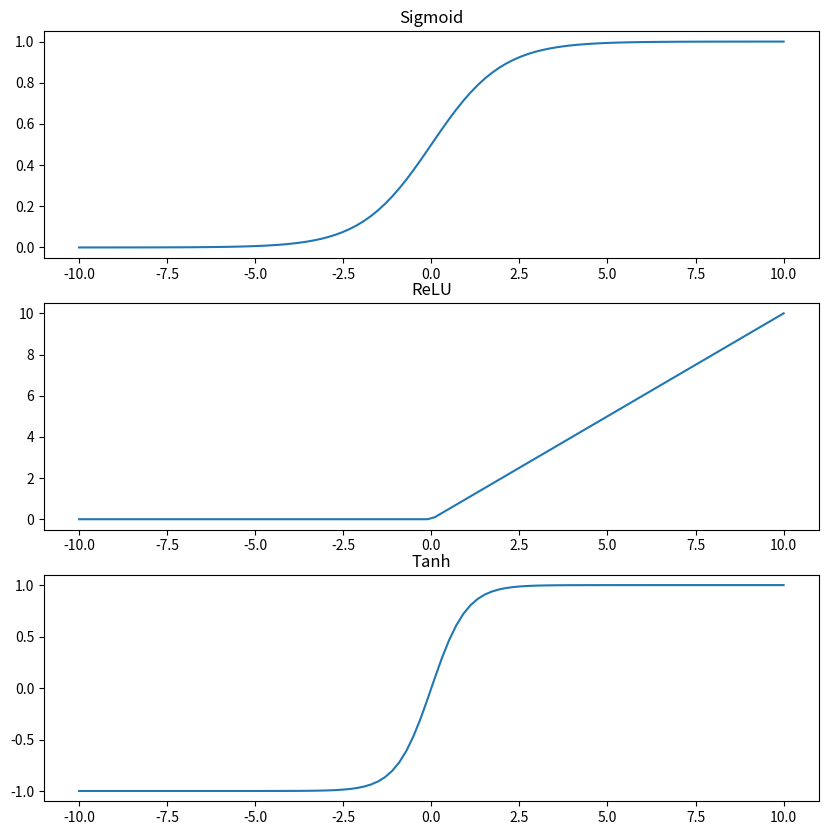

Reproduce this figure in Python. (Note: this script raises an exception after producing the figure.)
import numpy as np
import matplotlib.pyplot as plt

# Definir las funciones de activación
def sigmoid(x):
    return 1 / (1 + np.exp(-x))

def relu(x):
    return np.maximum(0, x)

def tanh(x):
    return np.tanh(x)

# Generar los datos de entrada
x = np.linspace(-10, 10, 100)

# Crear una figura con 3 subgráficos
fig, axs = plt.subplots(3, 1, figsize=(10, 10))

# Graficar la función de activación sigmoidal
y_sigmoid = sigmoid(x)
axs[0].plot(x, y_sigmoid)
axs[0].set_title('Sigmoid')

# Graficar la función de activación ReLU
y_relu = relu(x)
axs[1].plot(x, y_relu)
axs[1].set_title('ReLU')

# Graficar la función de activación tanh
y_tanh = tanh(x)
axs[2].plot(x, y_tanh)
axs[2].set_title('Tanh')

# Crear una red neuronal simple
def neural_network(input_data):
    hidden_layer = np.dot(input_data, np.random.rand(1, 10))
    output = np.dot(hidden_layer, np.random.rand(10, 1))
    return output

# Ejecutar la red neuronal y graficar la salida utilizando la función de activación sigmoidal
y_output_sigmoid = sigmoid(neural_network())
axs[0].plot(x, y_output_sigmoid)

# Ejecutar la red neuronal y graficar la salida utilizando la función de activación ReLU
y_output_relu = relu(neural_network(x))
axs[1].plot(x, y_output_relu)

# Ejecutar la red neuronal y graficar la salida utilizando la función de activación tanh
y_output_tanh = tanh(neural_network(x))
axs[2].plot(x, y_output_tanh)

# Ajustar los parámetros de las figuras
plt.tight_layout()

# Mostrar la figura
plt.show()
